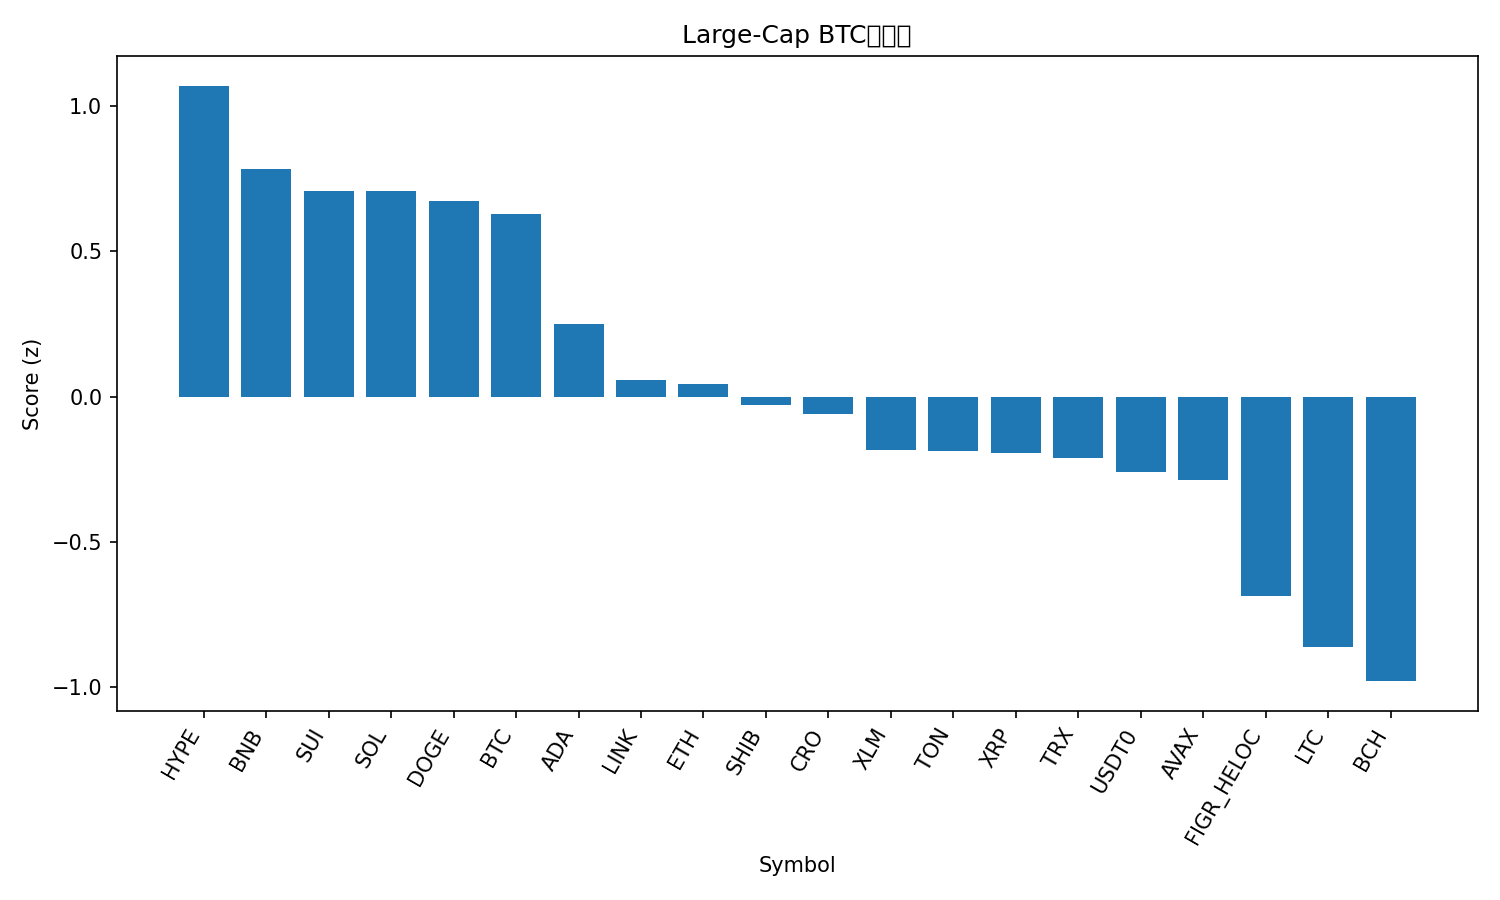

The data file committed next to this chart (first rows):
rank, name, symbol, price_btc, price_usd, pct_1h_btc, pct_24h_btc, pct_7d_btc, market_cap_rank, market_cap_usd, volume_usd, score
1, Hyperliquid, HYPE, 0.0004039, 50.11, 0.226, 1.265, -1.87, 17, 13572085446, 355324370, 1.07
2, BNB, BNB, 0.009449, 1173, 0.3208, -1.154, 6.332, 5, 163217474028, 2510031331, 0.7825
3, Sui, SUI, 2.938e-05, 3.65, -0.3099, 1.368, 2.11, 18, 13239877535, 1071136025, 0.7078
4, Solana, SOL, 0.001868, 231.7, 0.1568, -0.2889, 1.486, 6, 126423852822, 4818724478, 0.7075
5, Dogecoin, DOGE, 2.08e-06, 0.2584, -0.1245, 0.8473, -0.2973, 8, 39061625826, 2005421803, 0.6746
6, Bitcoin, BTC, 1.0, 124058, 0.0, 0.0, 0.0, 1, 2471821418997, 39402706144, 0.6294
7, Cardano, ADA, 6.92e-06, 0.8587, -0.03751, -0.8215, -2.25, 11, 31373061222, 917935187, 0.2506
8, Chainlink, LINK, 0.0001804, 22.39, -0.2743, -0.4018, -4.626, 15, 15180814807, 656384492, 0.05825
9, Ethereum, ETH, 0.03656, 4537, -0.5501, -0.1958, 0.001237, 2, 548499535513, 25603694220, 0.04256
10, Shiba Inu, SHIB, 1.01287e-10, 1.257e-05, -0.203, -0.884, -5.453, 31, 7404624142, 160470739, -0.02843
11, Cronos, CRO, 1.68e-06, 0.2087, 0.2987, -3.375, -0.8179, 32, 7268336645, 38574910, -0.06088
12, Stellar, XLM, 3.23e-06, 0.4001, -0.288, -1.647, -1.37, 21, 12806829740, 195849860, -0.184
13, Toncoin, TON, 2.278e-05, 2.83, -0.2147, -1.234, -7.136, 33, 7121731313, 122103594, -0.186
14, XRP, XRP, 2.429e-05, 3.01, -0.2484, -1.485, -4.588, 3, 180500195213, 4162591526, -0.1942
15, TRON, TRX, 2.75e-06, 0.3418, -0.1528, -1.186, -10.32, 10, 32358312156, 526437978, -0.213
16, USDT0, USDT0, 8.06e-06, 1.0, -0.1058, -1.364, -11.77, 34, 6677073529, 309456299, -0.2611
17, Avalanche, AVAX, 0.0002465, 30.59, 0.1678, -3.292, -4.766, 19, 12919231254, 697426413, -0.2879
18, Figure Heloc, FIGR_HELOC, 8.06e-06, 1.0, -0.3317, -2.143, -11.74, 20, 12834008819, 105620, -0.6858
19, Litecoin, LTC, 0.0009795, 121.6, -1.789, 0.6848, 3.307, 26, 9295463739, 563139069, -0.8622
20, Bitcoin Cash, BCH, 0.00485, 601.8, -1.551, -0.07298, -1.269, 23, 11996861524, 250427491, -0.9795
21, Hedera, HBAR, 1.77e-06, 0.2201, -0.6353, -2.821, -8.04, 25, 9331699620, 210523941, -1.041
